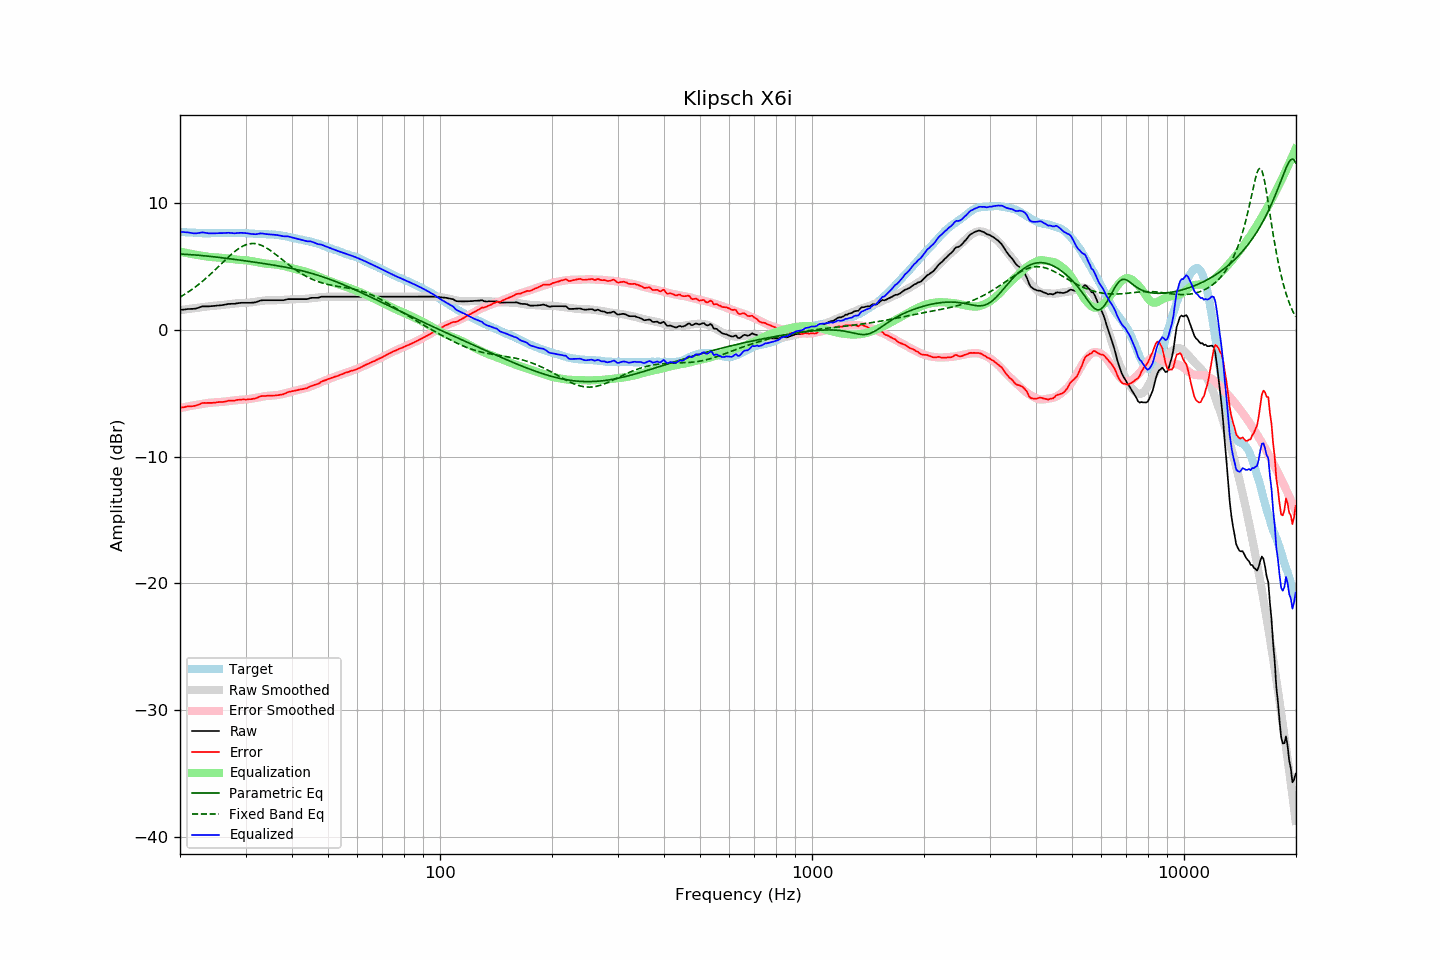

Data behind this chart, as committed beside it:
frequency, raw, error, smoothed, error_smoothed, equalization, parametric_eq, fixed_band_eq, equalized_raw, equalized_smoothed, target
20.00, 1.57, -6.16, 1.55, -6.18, 6.18, 5.98, 2.58, 7.75, 7.73, 7.73
20.20, 1.59, -6.13, 1.57, -6.15, 6.15, 5.97, 2.66, 7.74, 7.72, 7.72
20.40, 1.60, -6.11, 1.59, -6.12, 6.12, 5.97, 2.73, 7.72, 7.71, 7.71
20.61, 1.62, -6.09, 1.61, -6.10, 6.10, 5.96, 2.81, 7.71, 7.70, 7.71
20.81, 1.64, -6.05, 1.63, -6.07, 6.07, 5.96, 2.89, 7.71, 7.70, 7.69
21.02, 1.65, -6.04, 1.64, -6.04, 6.04, 5.95, 2.98, 7.69, 7.69, 7.69
21.23, 1.65, -6.03, 1.66, -6.02, 6.02, 5.94, 3.06, 7.66, 7.68, 7.68
21.44, 1.66, -6.03, 1.68, -5.99, 5.99, 5.93, 3.15, 7.65, 7.67, 7.69
21.66, 1.66, -6.02, 1.70, -5.97, 5.97, 5.92, 3.24, 7.63, 7.67, 7.68
21.87, 1.67, -6.00, 1.71, -5.95, 5.95, 5.91, 3.33, 7.61, 7.66, 7.67
22.09, 1.69, -5.97, 1.73, -5.92, 5.92, 5.90, 3.43, 7.61, 7.65, 7.66
22.31, 1.73, -5.93, 1.75, -5.90, 5.90, 5.89, 3.53, 7.63, 7.65, 7.66
22.54, 1.77, -5.88, 1.77, -5.88, 5.88, 5.88, 3.63, 7.65, 7.65, 7.65
22.76, 1.82, -5.82, 1.78, -5.86, 5.86, 5.87, 3.73, 7.67, 7.64, 7.64
22.99, 1.86, -5.77, 1.80, -5.84, 5.84, 5.86, 3.84, 7.69, 7.64, 7.63
23.22, 1.86, -5.76, 1.82, -5.81, 5.81, 5.85, 3.94, 7.67, 7.63, 7.62
23.45, 1.86, -5.77, 1.84, -5.79, 5.79, 5.83, 4.05, 7.65, 7.63, 7.63
23.69, 1.86, -5.76, 1.85, -5.77, 5.77, 5.82, 4.17, 7.63, 7.63, 7.62
23.92, 1.86, -5.76, 1.87, -5.76, 5.76, 5.81, 4.28, 7.62, 7.63, 7.62
24.16, 1.87, -5.76, 1.88, -5.75, 5.75, 5.79, 4.40, 7.61, 7.63, 7.63
24.40, 1.88, -5.76, 1.89, -5.74, 5.74, 5.78, 4.51, 7.61, 7.63, 7.64
24.65, 1.89, -5.75, 1.90, -5.73, 5.73, 5.77, 4.63, 7.62, 7.63, 7.64
24.89, 1.90, -5.74, 1.91, -5.72, 5.72, 5.75, 4.76, 7.62, 7.63, 7.64
25.14, 1.92, -5.71, 1.92, -5.71, 5.71, 5.74, 4.88, 7.63, 7.63, 7.63
25.39, 1.93, -5.70, 1.93, -5.71, 5.71, 5.72, 5.00, 7.63, 7.64, 7.63
25.65, 1.94, -5.69, 1.94, -5.70, 5.70, 5.71, 5.13, 7.63, 7.64, 7.63
25.91, 1.95, -5.69, 1.96, -5.68, 5.68, 5.69, 5.25, 7.63, 7.64, 7.64
26.16, 1.97, -5.68, 1.97, -5.67, 5.67, 5.67, 5.37, 7.64, 7.64, 7.65
26.43, 1.99, -5.66, 1.99, -5.65, 5.65, 5.66, 5.49, 7.64, 7.64, 7.65
26.69, 2.02, -5.63, 2.01, -5.64, 5.64, 5.64, 5.62, 7.65, 7.64, 7.65
26.96, 2.05, -5.59, 2.02, -5.62, 5.62, 5.63, 5.74, 7.67, 7.64, 7.64
27.23, 2.05, -5.59, 2.04, -5.60, 5.60, 5.61, 5.85, 7.65, 7.64, 7.64
27.50, 2.06, -5.58, 2.05, -5.59, 5.59, 5.59, 5.96, 7.64, 7.64, 7.64
27.77, 2.06, -5.59, 2.07, -5.57, 5.57, 5.58, 6.07, 7.63, 7.64, 7.65
28.05, 2.06, -5.59, 2.08, -5.56, 5.56, 5.56, 6.18, 7.62, 7.64, 7.65
28.33, 2.09, -5.54, 2.09, -5.55, 5.55, 5.54, 6.28, 7.64, 7.64, 7.63
28.62, 2.11, -5.52, 2.10, -5.54, 5.54, 5.53, 6.37, 7.64, 7.64, 7.63
28.90, 2.13, -5.51, 2.11, -5.53, 5.53, 5.51, 6.46, 7.65, 7.64, 7.64
29.19, 2.14, -5.50, 2.11, -5.52, 5.52, 5.49, 6.53, 7.66, 7.63, 7.64
29.48, 2.14, -5.49, 2.12, -5.52, 5.52, 5.47, 6.60, 7.65, 7.63, 7.63
29.78, 2.14, -5.49, 2.12, -5.51, 5.51, 5.46, 6.66, 7.64, 7.63, 7.63
30.08, 2.14, -5.50, 2.13, -5.50, 5.50, 5.44, 6.71, 7.63, 7.62, 7.64
30.38, 2.14, -5.49, 2.14, -5.48, 5.48, 5.42, 6.76, 7.61, 7.62, 7.63
30.68, 2.14, -5.47, 2.15, -5.46, 5.46, 5.40, 6.79, 7.59, 7.61, 7.61
30.99, 2.14, -5.47, 2.17, -5.44, 5.44, 5.38, 6.81, 7.57, 7.60, 7.61
31.30, 2.15, -5.45, 2.18, -5.41, 5.41, 5.37, 6.81, 7.56, 7.60, 7.60
31.61, 2.16, -5.43, 2.20, -5.39, 5.39, 5.35, 6.81, 7.55, 7.59, 7.59
31.93, 2.18, -5.40, 2.22, -5.37, 5.37, 5.33, 6.80, 7.55, 7.58, 7.58
32.24, 2.22, -5.36, 2.23, -5.34, 5.34, 5.31, 6.78, 7.56, 7.58, 7.58
32.57, 2.27, -5.29, 2.25, -5.32, 5.32, 5.29, 6.74, 7.59, 7.57, 7.56
32.89, 2.32, -5.24, 2.27, -5.30, 5.30, 5.27, 6.70, 7.61, 7.57, 7.56
33.22, 2.34, -5.22, 2.29, -5.27, 5.27, 5.25, 6.65, 7.61, 7.56, 7.56
33.55, 2.34, -5.21, 2.30, -5.25, 5.25, 5.24, 6.59, 7.59, 7.55, 7.55
33.89, 2.34, -5.22, 2.32, -5.23, 5.23, 5.22, 6.52, 7.57, 7.55, 7.56
34.23, 2.34, -5.20, 2.33, -5.22, 5.22, 5.20, 6.45, 7.55, 7.55, 7.54
34.57, 2.34, -5.20, 2.34, -5.20, 5.20, 5.18, 6.37, 7.54, 7.54, 7.54
34.92, 2.34, -5.19, 2.34, -5.19, 5.19, 5.16, 6.28, 7.53, 7.53, 7.53
35.27, 2.34, -5.20, 2.34, -5.19, 5.19, 5.14, 6.19, 7.52, 7.53, 7.54
35.62, 2.34, -5.18, 2.34, -5.18, 5.18, 5.11, 6.10, 7.51, 7.52, 7.52
35.97, 2.34, -5.18, 2.34, -5.17, 5.17, 5.09, 6.00, 7.50, 7.51, 7.52
... 635 more rows
